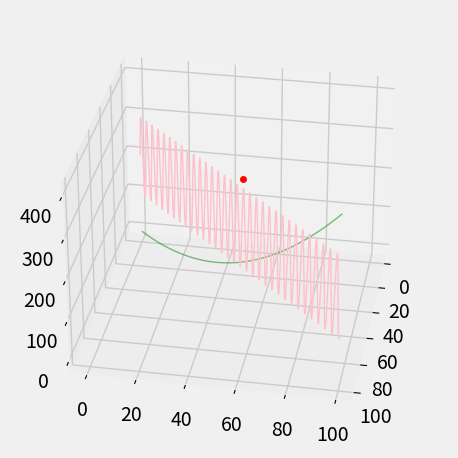

Here is the Python script that generated this plot: (Note: this script raises an exception after producing the figure.)
import numpy as np
import matplotlib.pyplot as plt
plt.style.use('fivethirtyeight')

azimuthL = 10
azimuthR = 12

def plot_3d_cardboard_box(eye, azimuth):
    # fig = plt.figure(figsize=(4, 4))
    ax = plt.axes(projection='3d')

    # Single Point
    ax.scatter3D(30, 50, 250, color='red', marker='o')

    # Random Points
    # x_rand = np.random.randint(0, 100, size=10)
    # y_rand = np.random.randint(0, 100, size=10)
    # z_rand = np.random.randint(0, 400, size=10)
    # ax.scatter3D(x_rand, y_rand, z_rand, color='blue', marker='v', alpha=0.5)

    # Parabola (3D)
    x_coord = np.arange(0, 100, 0.1)
    y_coord = np.arange(0, 100, 0.1)
    z_prbla = x_coord * y_coord / 25
    ax.plot(x_coord, y_coord, z_prbla, color='green', alpha=0.5, linewidth=1, label='z=xy/25')

    # Wave (3D)
    z_wave = np.sin(x_coord) * np.cos(y_coord) * 200 + 200
    ax.plot(x_coord, y_coord, z_wave, color='pink', linewidth=1, label='z=200+200sin(x)cos(y)')

    # # ax.set_title("3D Cardboard Box")
    # ax.set_xlabel("X -->")
    # ax.set_ylabel("Y -->")
    # # ax.legend(loc='upper left')

    elevation = 30
    roll = 0
    ax.view_init(elevation, azimuth, roll)

    # plt.grid(True)
    plt.tight_layout()
    plt.savefig(f'./plots/32CardboardBox3D{eye}.png')
    plt.show()


plot_3d_cardboard_box('Left', azimuthL)
plot_3d_cardboard_box('Right', azimuthR)
print(f"COMPLETE - SUCCESS")
